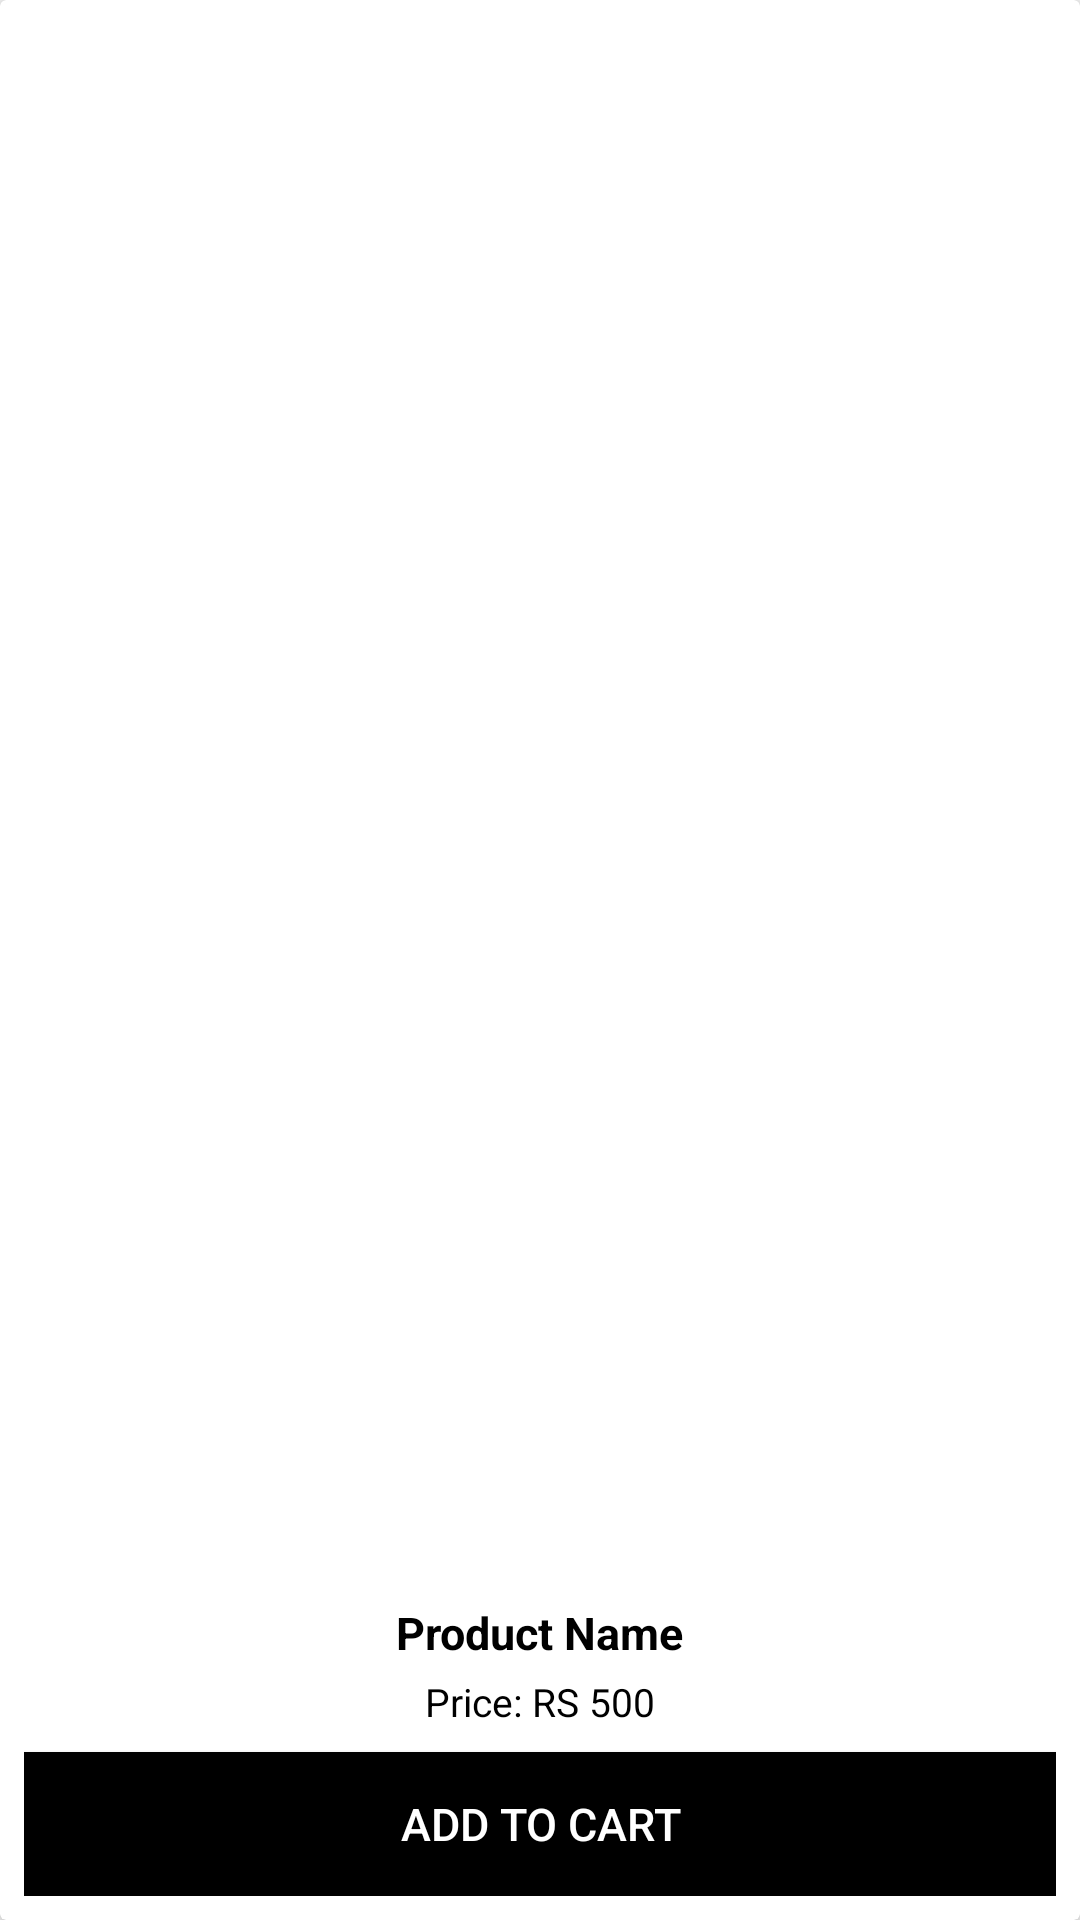

This screen was rendered from an Android layout file. Write that file and the resources it references.
<!-- AndroidManifest.xml: application theme Theme.SamaanPk -->
<!-- res/layout/card_product.xml -->
<?xml version="1.0" encoding="utf-8"?>
<androidx.cardview.widget.CardView xmlns:android="http://schemas.android.com/apk/res/android"
    android:layout_width="180sp"
    android:layout_height="300sp"
    xmlns:app="http://schemas.android.com/apk/res-auto"
    android:layout_margin="8sp"
    app:cardPreventCornerOverlap="false"
    app:cardUseCompatPadding="false"
    app:cardBackgroundColor="@android:color/white"
    app:cardElevation="4sp">

    <LinearLayout
        android:layout_width="match_parent"
        android:layout_height="match_parent"
        android:orientation="vertical"
        android:padding="8sp">

        <ImageView
            android:id="@+id/productImage1"
            android:layout_width="match_parent"
            android:layout_height="0sp"
            android:layout_weight="0.6"
            android:scaleType="centerCrop" />

        <TextView
            android:id="@+id/productName1"
            android:layout_width="wrap_content"
            android:layout_height="wrap_content"
            android:layout_gravity="center"
            android:text="Product Name"
            android:textSize="15sp"
            android:textColor="@android:color/black"
            android:textStyle="bold"
            android:paddingTop="8sp" />

        <TextView
            android:id="@+id/productPrice1"
            android:layout_width="wrap_content"
            android:layout_height="wrap_content"
            android:layout_gravity="center"
            android:text="Price: RS 500"
            android:textSize="13sp"
            android:textColor="@android:color/black"
            android:paddingTop="4sp" />

        <Button
            android:id="@+id/addToCartButton1"
            android:layout_width="match_parent"
            android:layout_height="wrap_content"
            android:layout_gravity="center"
            android:text="Add to Cart"
            android:textSize="15sp"
            android:gravity="center"
            android:background="@android:color/black"
            android:textColor="@android:color/white"
            android:padding="8sp"
            android:layout_marginTop="8sp" />
    </LinearLayout>
</androidx.cardview.widget.CardView>
<!-- resources referenced by this layout -->
<resources>
  <style name="Theme.SamaanPk" parent="android:Theme.Material.Light.NoActionBar" />
</resources>
